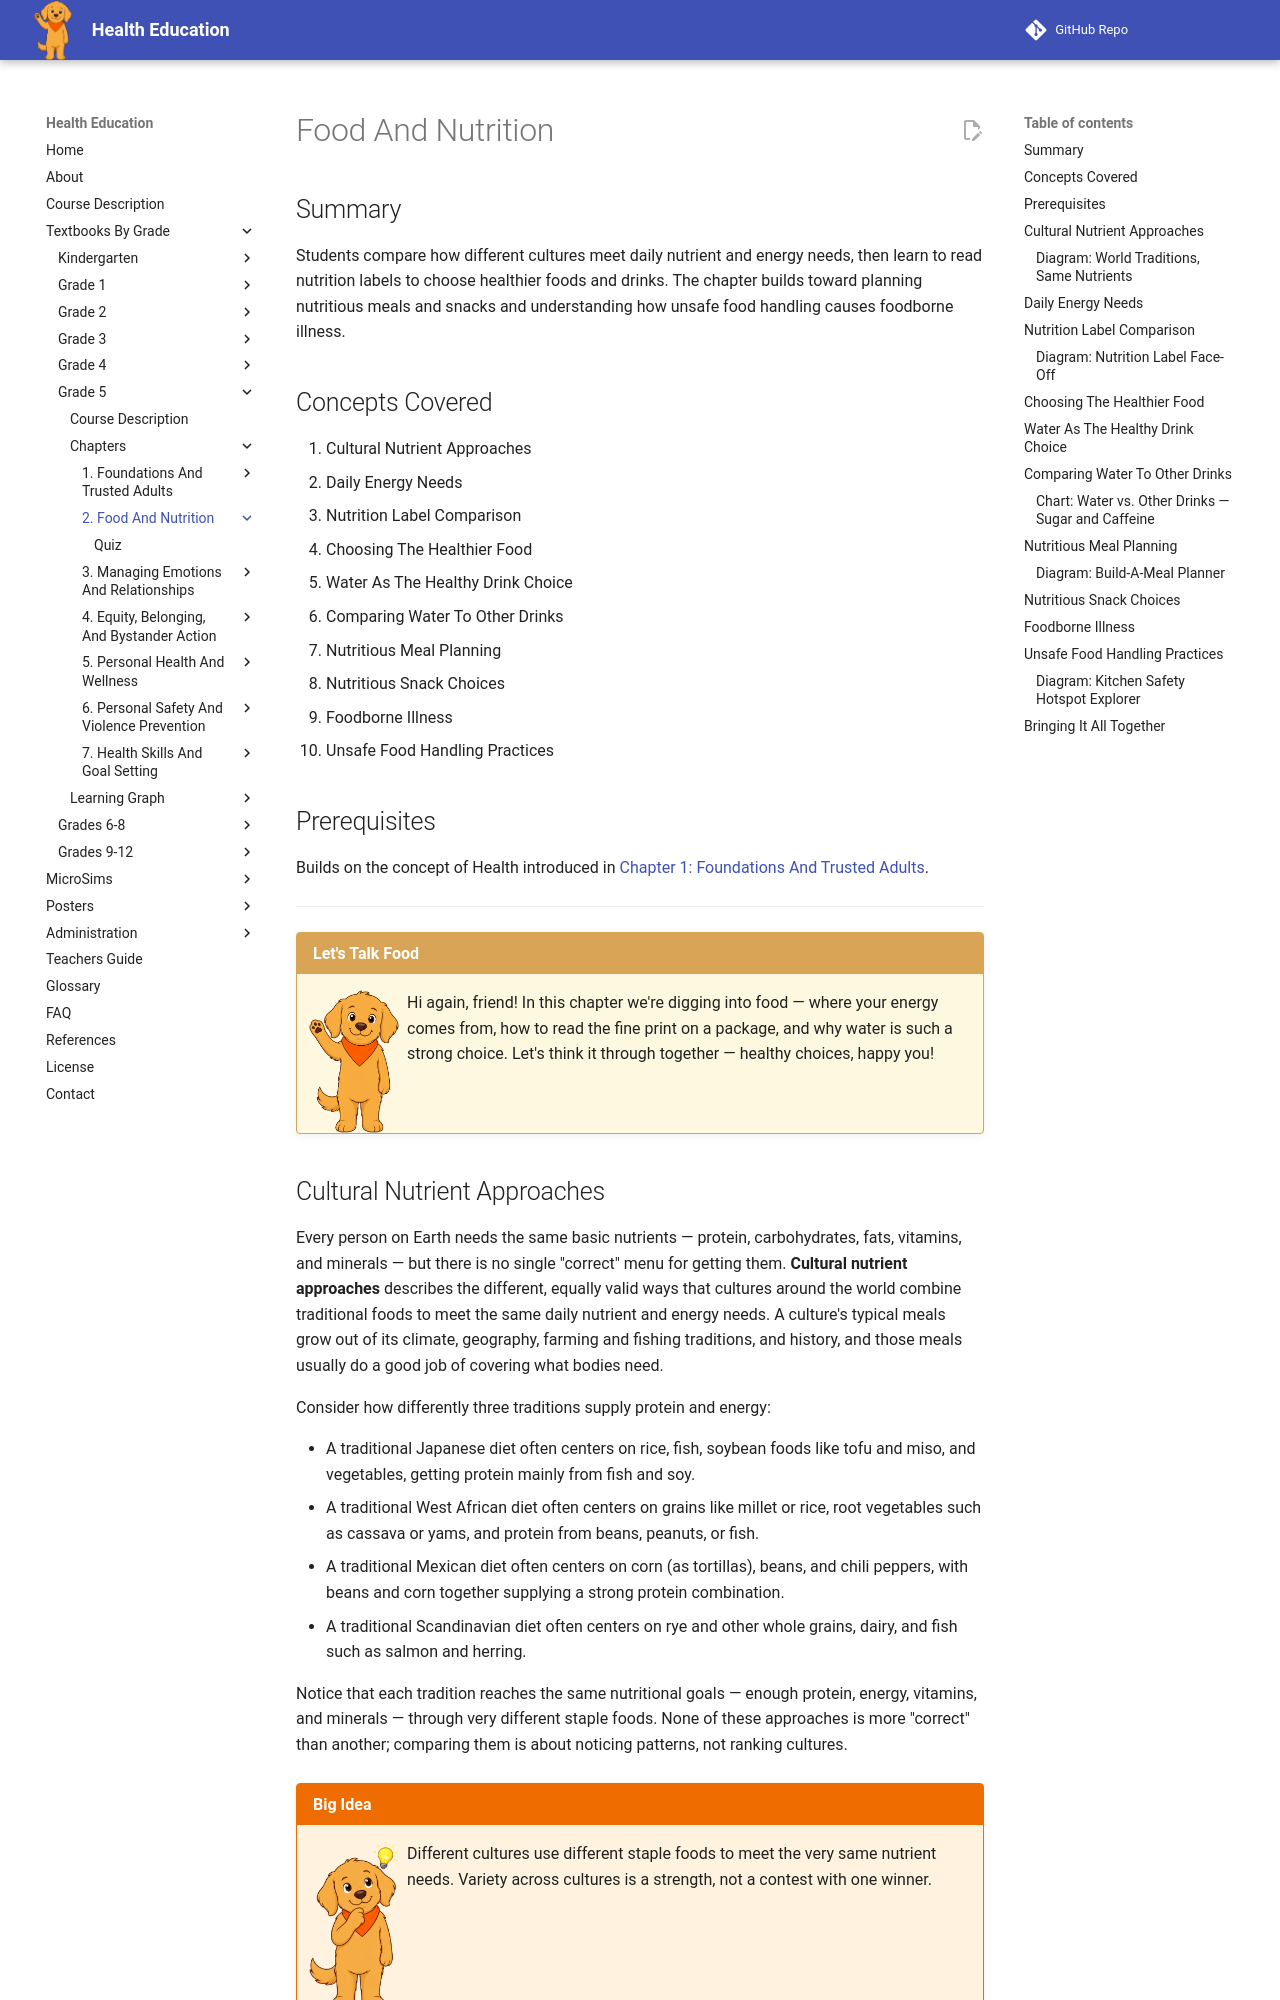

repository: dmccreary/health-education · page: bands/grade-5/chapters/02-food-and-nutrition/index.html · generator: mkdocs

---
title: Food and Nutrition
description: Grade 5 chapter comparing how cultures meet daily nutrient and energy needs, using nutrition labels and food/drink comparisons to choose healthier options, planning nutritious meals and snacks, and preventing foodborne illness through safe food handling.
generated_by: claude skill chapter-content-generator
date: 2026-07-06 16:26:58
version: 0.09
---

# Food And Nutrition

## Summary

Students compare how different cultures meet daily nutrient and energy needs, then learn to read nutrition labels to choose healthier foods and drinks. The chapter builds toward planning nutritious meals and snacks and understanding how unsafe food handling causes foodborne illness.

## Concepts Covered

1. Cultural Nutrient Approaches
2. Daily Energy Needs
3. Nutrition Label Comparison
4. Choosing The Healthier Food
5. Water As The Healthy Drink Choice
6. Comparing Water To Other Drinks
7. Nutritious Meal Planning
8. Nutritious Snack Choices
9. Foodborne Illness
10. Unsafe Food Handling Practices

## Prerequisites

Builds on the concept of Health introduced in [Chapter 1: Foundations And Trusted Adults](../01-foundations-and-trusted-adults/index.md).

---

!!! mascot-welcome "Let's Talk Food"
    ![Scout waving hello](../../../../img/mascot/welcome.png){ class="mascot-admonition-img" }
    Hi again, friend! In this chapter we're digging into food — where your energy comes from, how to read the fine print on a package, and why water is such a strong choice. Let's think it through together — healthy choices, happy you!

## Cultural Nutrient Approaches

Every person on Earth needs the same basic nutrients — protein, carbohydrates, fats, vitamins, and minerals — but there is no single "correct" menu for getting them. **Cultural nutrient approaches** describes the different, equally valid ways that cultures around the world combine traditional foods to meet the same daily nutrient and energy needs. A culture's typical meals grow out of its climate, geography, farming and fishing traditions, and history, and those meals usually do a good job of covering what bodies need.

Consider how differently three traditions supply protein and energy:

- A traditional Japanese diet often centers on rice, fish, soybean foods like tofu and miso, and vegetables, getting protein mainly from fish and soy.
- A traditional West African diet often centers on grains like millet or rice, root vegetables such as cassava or yams, and protein from beans, peanuts, or fish.
- A traditional Mexican diet often centers on corn (as tortillas), beans, and chili peppers, with beans and corn together supplying a strong protein combination.
- A traditional Scandinavian diet often centers on rye and other whole grains, dairy, and fish such as salmon and herring.

Notice that each tradition reaches the same nutritional goals — enough protein, energy, vitamins, and minerals — through very different staple foods. None of these approaches is more "correct" than another; comparing them is about noticing patterns, not ranking cultures.

!!! mascot-thinking "Big Idea"
    ![Scout thinking](../../../../img/mascot/thinking.png){ class="mascot-admonition-img" }
    Different cultures use different staple foods to meet the very same nutrient needs. Variety across cultures is a strength, not a contest with one winner.
